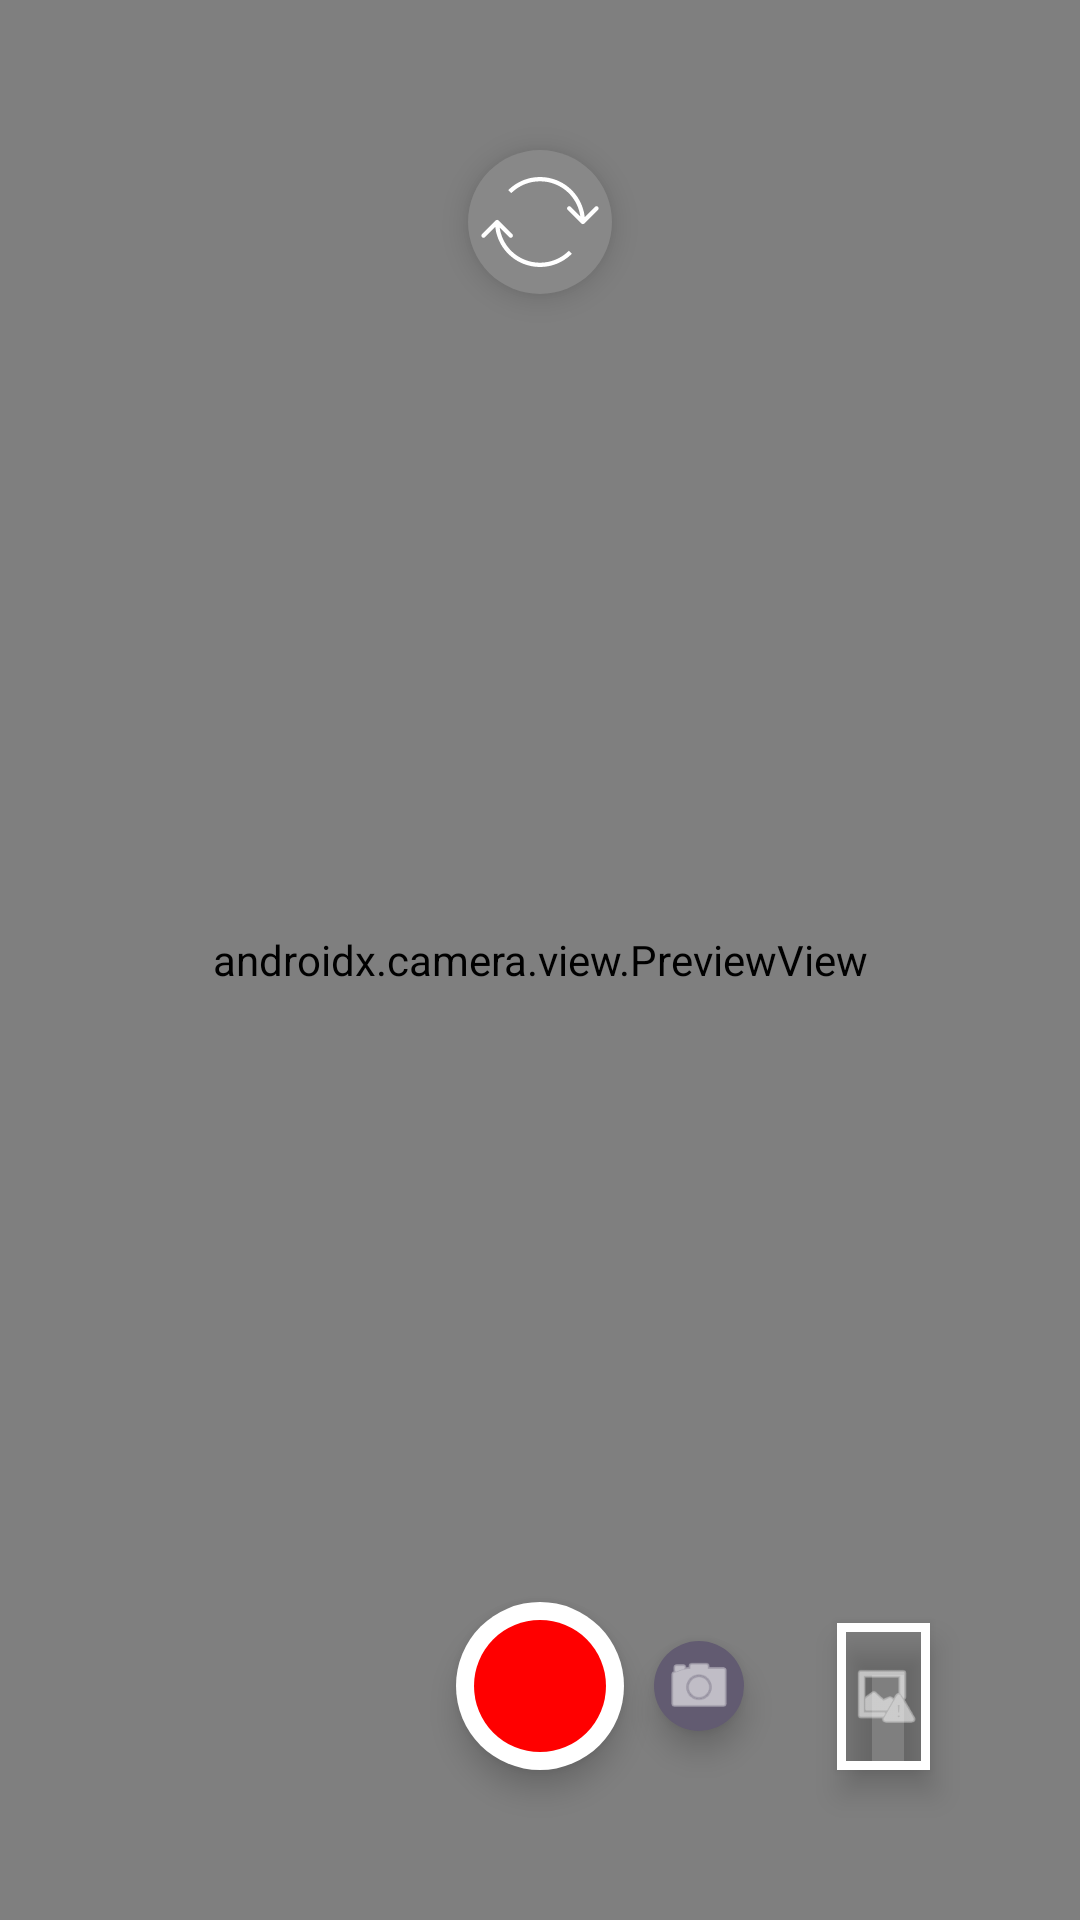

Write the Android layout XML for this screen, with the resource values it uses.
<!-- AndroidManifest.xml: application theme Theme.Mobile_course -->
<!-- res/layout/video_fragment.xml -->
<?xml version="1.0" encoding="utf-8"?>
<androidx.constraintlayout.widget.ConstraintLayout xmlns:android="http://schemas.android.com/apk/res/android"
    xmlns:app="http://schemas.android.com/apk/res-auto"
    xmlns:tools="http://schemas.android.com/tools"
    android:id="@+id/main"
    android:layout_width="match_parent"
    android:layout_height="match_parent"
    tools:context=".fragments.CameraFragment">



    <androidx.camera.view.PreviewView
        android:id="@+id/preview"
        android:layout_width="match_parent"
        android:layout_height="match_parent"
        app:layout_constraintBottom_toBottomOf="parent"
        app:layout_constraintEnd_toEndOf="parent"
        app:layout_constraintHorizontal_bias="0.0"
        app:layout_constraintStart_toStartOf="parent"
        app:layout_constraintTop_toTopOf="parent"
        app:layout_constraintVertical_bias="0.0">



    </androidx.camera.view.PreviewView>

    <Chronometer
        android:id="@+id/recording_time"
        android:layout_width="wrap_content"
        android:layout_height="wrap_content"
        android:layout_marginTop="@dimen/indent"
        android:layout_marginEnd="@dimen/indent"

        android:textColor="@color/gray"
        app:layout_constraintEnd_toEndOf="parent"
        app:layout_constraintTop_toTopOf="parent"
        android:visibility="invisible"/>



    <com.google.android.material.button.MaterialButton
        style="@style/Widget.MaterialComponents.ExtendedFloatingActionButton"

        android:id="@+id/galleryButton"
        android:layout_width="31dp"
        android:layout_height="49dp"
        android:layout_marginEnd="@dimen/indent"
        android:layout_marginBottom="@dimen/indent"
        android:clickable="true"
        android:focusable="true"
        app:layout_constraintBottom_toBottomOf="parent"
        app:layout_constraintEnd_toEndOf="parent"

        app:iconPadding="0dp"
        app:iconGravity="textStart"
        app:icon="@android:drawable/ic_menu_report_image"
        app:backgroundTint="@color/transparent"
        app:strokeColor="@color/white"
        app:strokeWidth="3dp"
        />

    <com.google.android.material.button.MaterialButton
        style="@style/Widget.MaterialComponents.ExtendedFloatingActionButton"

        android:id="@+id/changeCameraButton"
        android:layout_width="@dimen/min_size"
        android:layout_height="@dimen/min_size"
        android:layout_marginTop="@dimen/indent"
        app:layout_constraintEnd_toEndOf="parent"
        app:layout_constraintStart_toStartOf="parent"
        app:layout_constraintTop_toTopOf="parent"
        app:icon="@drawable/refresh_2_0"
        app:iconPadding="0dp"
        app:iconGravity="textStart"
        app:iconSize="40dp"
        app:cornerRadius="28dp"
        app:backgroundTint="@color/gray"
        />

    <com.google.android.material.button.MaterialButton
        android:id="@+id/takeVideoButton"
        style="@style/Widget.MaterialComponents.ExtendedFloatingActionButton"
        android:layout_width="56dp"
        android:layout_height="56dp"
        android:layout_marginBottom="@dimen/indent"
        android:clickable="true"
        android:focusable="true"
        app:cornerRadius="28dp"

        app:layout_constraintBottom_toBottomOf="parent"

        app:layout_constraintEnd_toEndOf="parent"
        app:layout_constraintStart_toStartOf="parent"

        app:icon="@drawable/start_recording"
        app:iconSize="@dimen/start_size"
        app:iconTint="@color/red"
        app:iconGravity="textStart"
        app:iconPadding="0dp"

        app:backgroundTint="@color/white"
        />

    <com.google.android.material.button.MaterialButton
        style="@style/Widget.MaterialComponents.ExtendedFloatingActionButton"
        android:id="@+id/goToCamera"
        android:layout_width="30dp"
        android:layout_height="30dp"
        android:layout_marginStart="10dp"
        android:clickable="true"
        android:focusable="true"

        app:cornerRadius="28dp"
        app:layout_constraintBottom_toBottomOf="@+id/takeVideoButton"
        app:layout_constraintStart_toEndOf="@+id/takeVideoButton"
        app:layout_constraintTop_toTopOf="@+id/takeVideoButton"

        app:icon="@android:drawable/ic_menu_camera"
        app:iconGravity="textStart"
        app:iconPadding="0dp"
        />

</androidx.constraintlayout.widget.ConstraintLayout>
<!-- resources referenced by this layout -->
<resources>
  <color name="gray">#FF888888</color>
  <color name="red">#FFFF0000</color>
  <color name="transparent">#00000000</color>
  <color name="white">#FFFFFFFF</color>
  <dimen name="indent">50dp</dimen>
  <dimen name="min_size">48dp</dimen>
  <dimen name="start_size">44dp</dimen>
  <!-- drawable refresh_2_0: vector/xml drawable (drawable, 2158 chars, omitted) -->
  <!-- drawable start_recording (drawable) -->
  <?xml version="1.0" encoding="utf-8"?>
  <shape xmlns:android="http://schemas.android.com/apk/res/android" android:shape="oval" >
  
      <solid android:color="@color/red"
          android:width="41dp"
          android:height="41dp"/>
  </shape>
  <style name="Theme.Mobile_course" parent="Base.Theme.Mobile_course" />
  <style name="Base.Theme.Mobile_course" parent="Theme.Material3.DayNight.NoActionBar">
          
          
      </style>
</resources>
